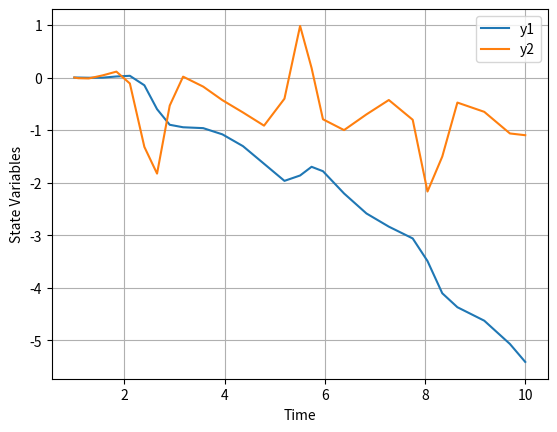
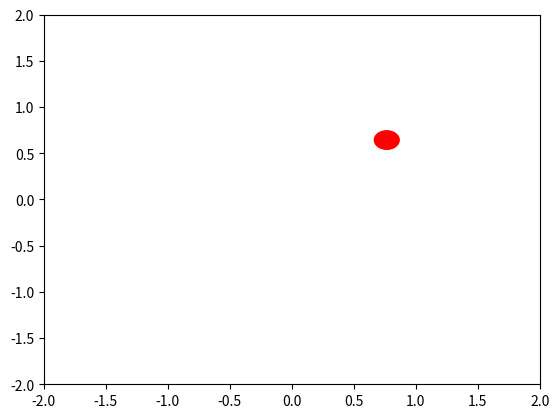

Recreate these plots in Python, in order.
#%%
import numpy
import scipy
from scipy.integrate import solve_ivp
import matplotlib.pyplot as plt
#from matplotlib.animation import FuncAnimation
import matplotlib.animation as animation


def cart_pend(t, x, pend_mass, cart_Mass, L, g, d, u):
    """

    This function is to idenstify the our equations that link our states to the inputs

    """

    Sx = numpy.sin(x[2])
    Cx = numpy.cos(x[2])
    D = pend_mass * L * L * (cart_Mass + pend_mass * (1 - Cx**2))

    dx1_dt = x[1]
    dx2_dt = (1 / D) * (
        -(pend_mass**2) * L**2 * g * Cx * Sx
        + pend_mass * L**2 * (pend_mass * L * x[3] ** 2 * Sx - d * x[1])
    ) + pend_mass * L * L * (1 / D) * u
    dx3_dt = x[3]
    dx4_dt = (1 / D) * (
        (pend_mass + cart_Mass) * pend_mass * g * L * Sx
        - pend_mass * L * Cx * (pend_mass * L * x[3] ** 2 * Sx - d * x[1])
    ) - pend_mass * L * Cx * (1 / D) * u

    return [dx1_dt, dx2_dt, dx3_dt, dx4_dt]


m = 1
M = 5
L = 2
g = -10
d = 1
tspan = (1.0, 10.0)
x0 = [0, 0, numpy.pi, 0.5]
print("the shape of initial state vector is", numpy.shape(x0))
sol = solve_ivp(lambda t, x: cart_pend(t, x, m, M, L, g, d, -1), tspan, x0)
t = sol.t
y1, y2, y3, y4 = sol.y

print("Time points:", t)
print("Solution for y1:", y1)
print("Solution for y2:", y2)

plt.plot(t, y1, label="y1")
plt.plot(t, y2, label="y2")
plt.xlabel("Time")
plt.ylabel("State Variables")
plt.legend()
plt.grid(True)
plt.show()

#fig, ax = plt.subplots()
#(line,) = ax.plot([], [], "b")
#
#
#def init():
#    ax.set_xlim(-2, 2)
#    ax.set_ylim(-2, 2)
#    return (line,)
#
#
#def update(frame):
#    line.set_data(y1[:frame], y2[:frame])
#    return (line,)
#
#
#ani = FuncAnimation(fig, update, frames=len(t), init_func=init, blit=True)
#ani.save("simulation.gif", writer="Pillow")
#
#plt.show()


# Initialize figure and axis
fig, ax = plt.subplots()
ax.set_xlim(-2, 2)
ax.set_ylim(-2, 2)

# Initialize shapes
shape1 = plt.Circle((0, 0), 0.1, color='red')
shape2 = plt.Rectangle((0, 0), 0.2, 0.2, color='blue')

# Update function to compute new positions
def update(frame):
    theta = sol.y[0, frame]
    x = sol.y[2, frame]
    shape1.center = (numpy.sin(theta), numpy.cos(theta))
    shape2.set_xy([x - 0.1, -0.1])
    return shape1, shape2

# Animation function
def animate(frame):
    ax.clear()
    ax.set_xlim(-2, 2)
    ax.set_ylim(-2, 2)
    ax.add_patch(shape1)
    ax.add_patch(shape2)
    return update(frame)

# Create animation
anim = animation.FuncAnimation(fig, animate, frames=sol.y.shape[1], interval=100)

# Display the animation
plt.show()

# Convert animation to HTML format
html_anim = anim.to_jshtml()

# Save animation to an HTML file
with open("animation.html", "w") as f:
    f.write(html_anim)

# Display the animation
plt.close()
# %%
